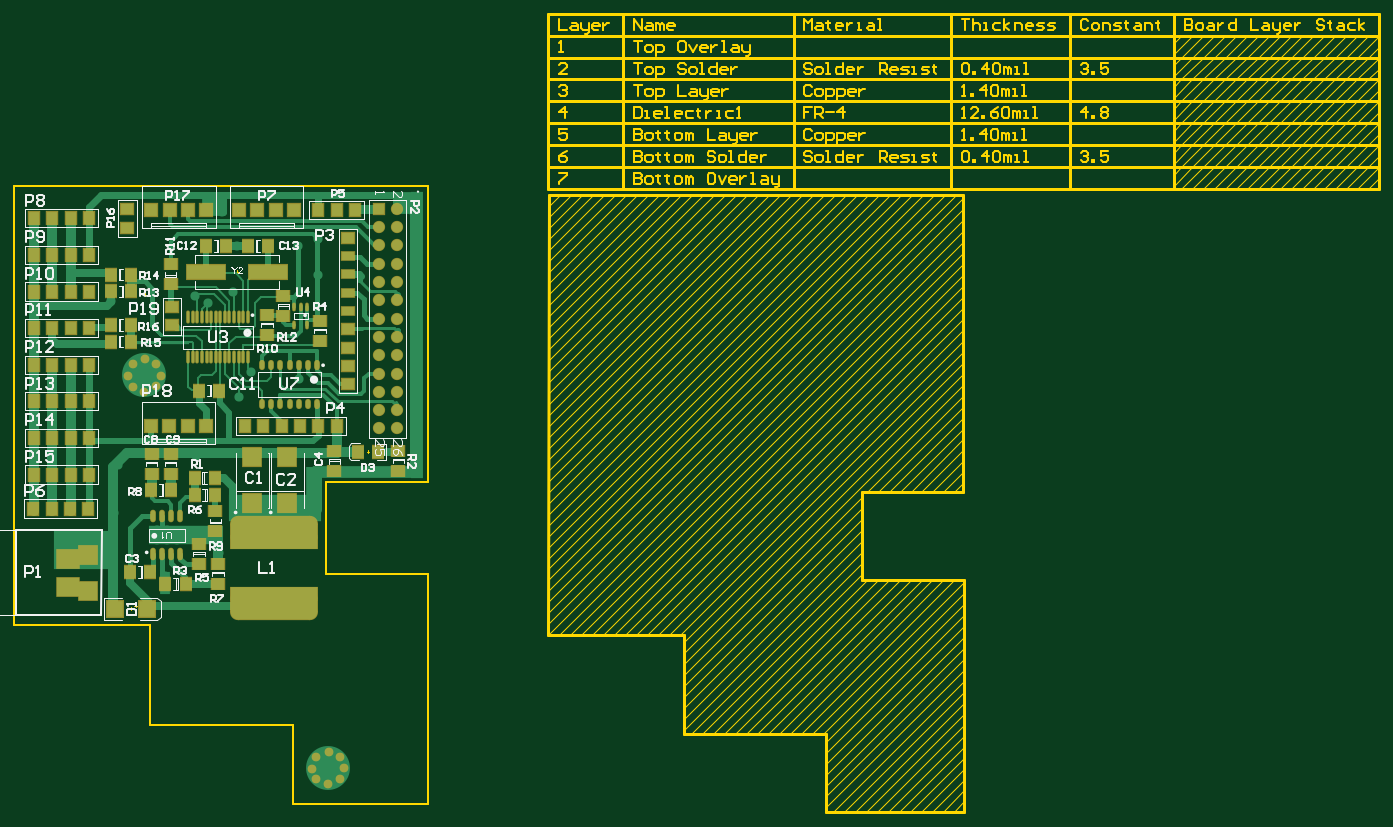
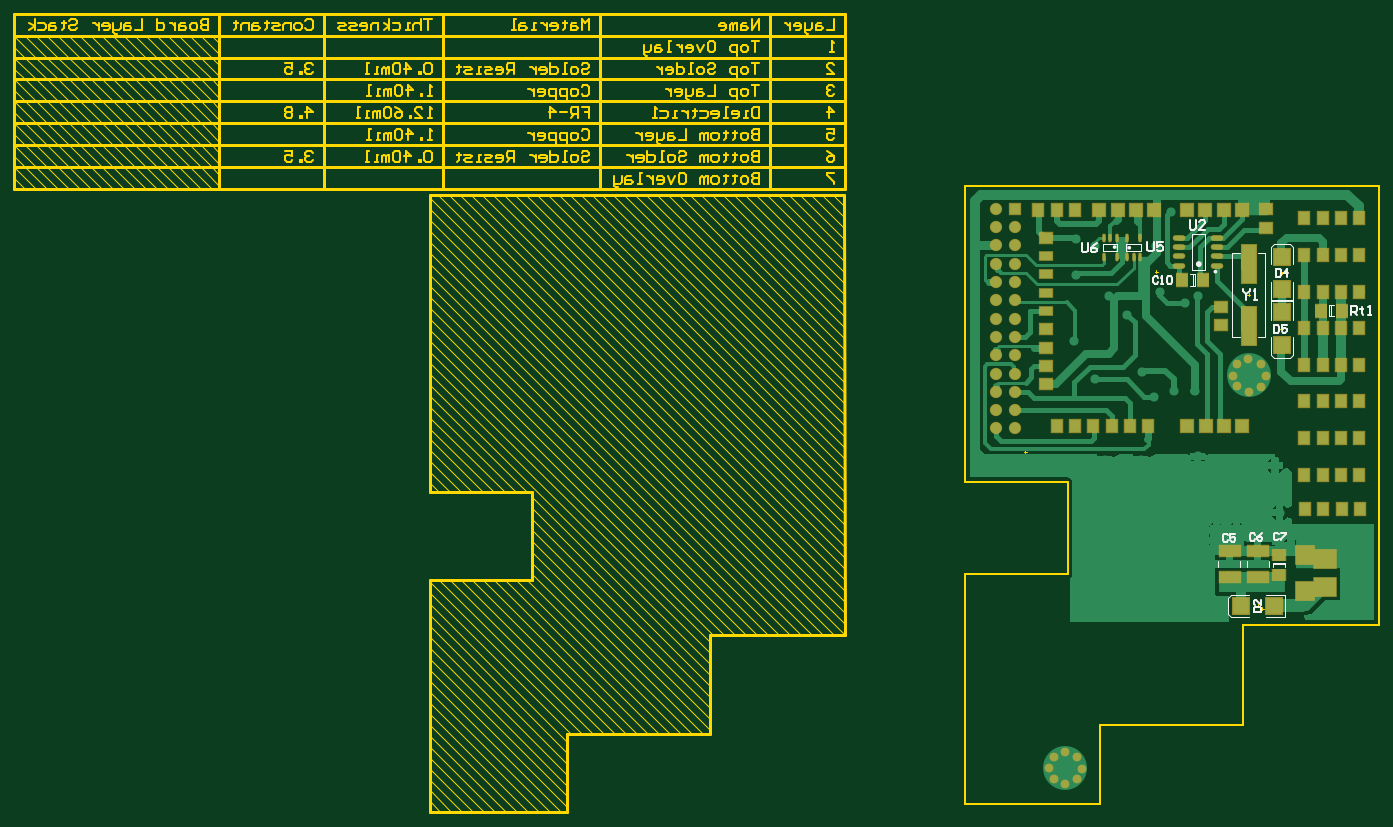
Circuit board: 10 layer files. Board 36.1 x 47.2 mm.
- bottom_copper: Robotic-RPI.GBL (19538 bytes)
- bottom_silk: Robotic-RPI.GBO (5543 bytes)
- paste: Robotic-RPI.GBP (1093 bytes)
- bottom_mask: Robotic-RPI.GBS (3827 bytes)
- outline: Robotic-RPI.GKO (38391 bytes)
- outline: Robotic-RPI.GM1 (566 bytes)
- top_copper: Robotic-RPI.GTL (18488 bytes)
- top_silk: Robotic-RPI.GTO (33310 bytes)
- paste: Robotic-RPI.GTP (3171 bytes)
- top_mask: Robotic-RPI.GTS (5898 bytes)

=== bottom_copper: Robotic-RPI.GBL (19538 bytes, source omitted) ===
=== bottom_silk: Robotic-RPI.GBO ===
G04 Layer_Color=32896*
%FSAX25Y25*%
%MOIN*%
G70*
G01*
G75*
%ADD67C,0.00984*%
%ADD68C,0.01575*%
%ADD69C,0.01000*%
%ADD70C,0.00787*%
%ADD72C,0.00800*%
D67*
X1587100Y1282400D02*
G03*
X1587100Y1282400I-0000492J0000000D01*
G01*
X1579100Y1282000D02*
G03*
X1579100Y1282000I-0000492J0000000D01*
G01*
X1532043Y1268954D02*
G03*
X1532043Y1268954I-0000492J0000000D01*
G01*
D68*
X1541394Y1273107D02*
G03*
X1541394Y1273107I-0000787J0000000D01*
G01*
D69*
X1457300Y1245300D02*
Y1250298D01*
X1454801D01*
X1453968Y1249465D01*
Y1247799D01*
X1454801Y1246966D01*
X1457300D01*
X1455634D02*
X1453968Y1245300D01*
X1451469Y1249465D02*
Y1248632D01*
X1452302D01*
X1450636D01*
X1451469D01*
Y1246133D01*
X1450636Y1245300D01*
X1448136D02*
X1446470D01*
X1447303D01*
Y1250298D01*
X1448136Y1249465D01*
X1545500Y1296998D02*
Y1292833D01*
X1544667Y1292000D01*
X1543001D01*
X1542168Y1292833D01*
Y1296998D01*
X1537169Y1292000D02*
X1540502D01*
X1537169Y1295332D01*
Y1296165D01*
X1538002Y1296998D01*
X1539669D01*
X1540502Y1296165D01*
X1568700Y1284998D02*
Y1280833D01*
X1567867Y1280000D01*
X1566201D01*
X1565368Y1280833D01*
Y1284998D01*
X1560369D02*
X1563702D01*
Y1282499D01*
X1562035Y1283332D01*
X1561202D01*
X1560369Y1282499D01*
Y1280833D01*
X1561202Y1280000D01*
X1562869D01*
X1563702Y1280833D01*
X1516700Y1259598D02*
Y1258598D01*
X1514701Y1256599D01*
X1512701Y1258598D01*
Y1259598D01*
X1514701Y1256599D02*
Y1253600D01*
X1510702D02*
X1508703D01*
X1509702D01*
Y1259598D01*
X1510702Y1258598D01*
X1604700Y1284598D02*
Y1280433D01*
X1603867Y1279600D01*
X1602201D01*
X1601368Y1280433D01*
Y1284598D01*
X1596369D02*
X1598036Y1283765D01*
X1599702Y1282099D01*
Y1280433D01*
X1598869Y1279600D01*
X1597202D01*
X1596369Y1280433D01*
Y1281266D01*
X1597202Y1282099D01*
X1599702D01*
X1498300Y1270299D02*
Y1266300D01*
X1496301D01*
X1495634Y1266967D01*
Y1269632D01*
X1496301Y1270299D01*
X1498300D01*
X1492302Y1266300D02*
Y1270299D01*
X1494301Y1268299D01*
X1491636D01*
X1499300Y1239599D02*
Y1235600D01*
X1497301D01*
X1496634Y1236267D01*
Y1238932D01*
X1497301Y1239599D01*
X1499300D01*
X1492636D02*
X1495301D01*
Y1237599D01*
X1493968Y1238266D01*
X1493302D01*
X1492636Y1237599D01*
Y1236267D01*
X1493302Y1235600D01*
X1494635D01*
X1495301Y1236267D01*
X1562734Y1265732D02*
X1563401Y1266399D01*
X1564734D01*
X1565400Y1265732D01*
Y1263066D01*
X1564734Y1262400D01*
X1563401D01*
X1562734Y1263066D01*
X1561401Y1262400D02*
X1560068D01*
X1560735D01*
Y1266399D01*
X1561401Y1265732D01*
X1558069D02*
X1557403Y1266399D01*
X1556070D01*
X1555403Y1265732D01*
Y1263066D01*
X1556070Y1262400D01*
X1557403D01*
X1558069Y1263066D01*
Y1265732D01*
X1510699Y1082900D02*
X1506700D01*
Y1084899D01*
X1507366Y1085566D01*
X1510032D01*
X1510699Y1084899D01*
Y1082900D01*
X1506700Y1089565D02*
Y1086899D01*
X1509366Y1089565D01*
X1510032D01*
X1510699Y1088898D01*
Y1087565D01*
X1510032Y1086899D01*
X1524734Y1124832D02*
X1525401Y1125499D01*
X1526733D01*
X1527400Y1124832D01*
Y1122167D01*
X1526733Y1121500D01*
X1525401D01*
X1524734Y1122167D01*
X1520735Y1125499D02*
X1523401D01*
Y1123499D01*
X1522068Y1124166D01*
X1521402D01*
X1520735Y1123499D01*
Y1122167D01*
X1521402Y1121500D01*
X1522735D01*
X1523401Y1122167D01*
X1509934Y1125332D02*
X1510601Y1125999D01*
X1511934D01*
X1512600Y1125332D01*
Y1122666D01*
X1511934Y1122000D01*
X1510601D01*
X1509934Y1122666D01*
X1505935Y1125999D02*
X1507268Y1125332D01*
X1508601Y1123999D01*
Y1122666D01*
X1507935Y1122000D01*
X1506602D01*
X1505935Y1122666D01*
Y1123333D01*
X1506602Y1123999D01*
X1508601D01*
X1497034Y1125532D02*
X1497701Y1126199D01*
X1499034D01*
X1499700Y1125532D01*
Y1122867D01*
X1499034Y1122200D01*
X1497701D01*
X1497034Y1122867D01*
X1495701Y1126199D02*
X1493036D01*
Y1125532D01*
X1495701Y1122867D01*
Y1122200D01*
D70*
X1529900Y1107600D02*
Y1110750D01*
X1517900Y1107650D02*
Y1110800D01*
X1493750Y1107619D02*
Y1109981D01*
X1500050Y1107619D02*
Y1109981D01*
X1493750D02*
X1500050D01*
X1493750Y1109233D02*
X1500050D01*
X1514500Y1107600D02*
Y1110750D01*
X1502500Y1107650D02*
Y1110800D01*
X1493539Y1080210D02*
Y1092415D01*
X1522870D02*
X1524642Y1090643D01*
X1522870Y1080210D02*
X1524642Y1081982D01*
Y1090643D01*
X1493539Y1092415D02*
X1503776D01*
X1493539Y1080210D02*
X1503776D01*
X1513224D02*
X1522870D01*
X1513224Y1092415D02*
X1522870D01*
X1488885Y1253239D02*
X1501090D01*
X1488885Y1282570D02*
X1490657Y1284342D01*
X1499318D02*
X1501090Y1282570D01*
X1490657Y1284342D02*
X1499318D01*
X1488885Y1253239D02*
Y1263476D01*
X1501090Y1253239D02*
Y1263476D01*
Y1272924D02*
Y1282570D01*
X1488885Y1272924D02*
Y1282570D01*
X1489110Y1252861D02*
X1501315D01*
X1499543Y1221758D02*
X1501315Y1223530D01*
X1489110D02*
X1490882Y1221758D01*
X1499543D01*
X1501315Y1242624D02*
Y1252861D01*
X1489110Y1242624D02*
Y1252861D01*
Y1223530D02*
Y1233176D01*
X1501315Y1223530D02*
Y1233176D01*
X1585058Y1284000D02*
X1592800D01*
X1585058Y1280100D02*
X1592800D01*
X1585058D02*
Y1284000D01*
X1592800Y1280100D02*
Y1284000D01*
X1468533Y1244550D02*
Y1250850D01*
X1469281Y1244550D02*
Y1250850D01*
X1466919Y1244550D02*
X1469281D01*
X1466919Y1250850D02*
X1469281D01*
X1504200Y1233300D02*
Y1279300D01*
X1522600Y1233300D02*
Y1279300D01*
X1572400Y1280400D02*
Y1284200D01*
X1580142Y1280400D02*
Y1284200D01*
X1572400D02*
X1580142D01*
X1572400Y1280400D02*
X1580142D01*
X1537457Y1289643D02*
X1544543D01*
X1537457Y1269958D02*
X1544543D01*
Y1289643D01*
X1537457Y1269958D02*
Y1289643D01*
X1542919Y1261350D02*
X1545281D01*
X1542919Y1267650D02*
X1545281D01*
X1542919Y1261350D02*
Y1267650D01*
X1543667Y1261350D02*
Y1267650D01*
D72*
X1504200Y1279300D02*
X1508500D01*
X1518300D02*
X1522600D01*
X1518300Y1233300D02*
X1522600D01*
X1504200D02*
X1508500D01*
M02*

=== paste: Robotic-RPI.GBP ===
G04 Layer_Color=128*
%FSAX25Y25*%
%MOIN*%
G70*
G01*
G75*
%ADD13R,0.06299X0.07087*%
%ADD16O,0.01200X0.04000*%
%ADD18R,0.09055X0.09055*%
%ADD21R,0.07087X0.06299*%
%ADD53R,0.12000X0.06000*%
%ADD54R,0.09055X0.09055*%
%ADD55R,0.08000X0.21000*%
%ADD56R,0.08000X0.21500*%
%ADD57O,0.06061X0.02362*%
D13*
X1462588Y1247700D02*
D03*
X1473612D02*
D03*
X1538588Y1264500D02*
D03*
X1549612D02*
D03*
D16*
X1585400Y1287100D02*
D03*
X1588900D02*
D03*
X1592400D02*
D03*
Y1277200D02*
D03*
X1585400D02*
D03*
X1579800Y1287100D02*
D03*
X1572800D02*
D03*
Y1277200D02*
D03*
X1576300D02*
D03*
X1579800D02*
D03*
D18*
X1499642Y1086313D02*
D03*
X1517358D02*
D03*
D21*
X1496900Y1114312D02*
D03*
Y1103288D02*
D03*
D53*
X1523800Y1102098D02*
D03*
Y1116302D02*
D03*
X1508400Y1102098D02*
D03*
Y1116302D02*
D03*
D54*
X1494987Y1259342D02*
D03*
Y1277058D02*
D03*
X1495213Y1246758D02*
D03*
Y1229042D02*
D03*
D55*
X1513400Y1239300D02*
D03*
D56*
Y1273300D02*
D03*
D57*
X1551500Y1282300D02*
D03*
Y1287300D02*
D03*
Y1277300D02*
D03*
Y1272300D02*
D03*
X1530500Y1287300D02*
D03*
Y1282300D02*
D03*
Y1277300D02*
D03*
Y1272300D02*
D03*
M02*

=== bottom_mask: Robotic-RPI.GBS ===
G04 Layer_Color=16711935*
%FSAX25Y25*%
%MOIN*%
G70*
G01*
G75*
%ADD78R,0.07099X0.07887*%
%ADD81O,0.02000X0.04800*%
%ADD83R,0.09855X0.09855*%
%ADD86R,0.07887X0.07099*%
%ADD87R,0.07800X0.06800*%
%ADD88R,0.07800X0.07800*%
%ADD89R,0.06800X0.07800*%
%ADD90R,0.13398X0.10800*%
%ADD91R,0.10800X0.10800*%
%ADD92C,0.04800*%
%ADD93R,0.07800X0.05800*%
%ADD94C,0.06706*%
%ADD95R,0.06706X0.06706*%
%ADD96R,0.12800X0.06800*%
%ADD97R,0.09855X0.09855*%
%ADD98R,0.08800X0.21800*%
%ADD99R,0.08800X0.22300*%
%ADD100O,0.06861X0.03162*%
D78*
X1462588Y1247700D02*
D03*
X1473612D02*
D03*
X1538588Y1264500D02*
D03*
X1549612D02*
D03*
D81*
X1585400Y1287100D02*
D03*
X1588900D02*
D03*
X1592400D02*
D03*
Y1277200D02*
D03*
X1585400D02*
D03*
X1579800Y1287100D02*
D03*
X1572800D02*
D03*
Y1277200D02*
D03*
X1576300D02*
D03*
X1579800D02*
D03*
D83*
X1499642Y1086313D02*
D03*
X1517358D02*
D03*
D86*
X1496900Y1114312D02*
D03*
Y1103288D02*
D03*
D87*
X1528300Y1239600D02*
D03*
Y1249600D02*
D03*
X1503900Y1293000D02*
D03*
Y1303000D02*
D03*
X1624300Y1207500D02*
D03*
Y1287500D02*
D03*
Y1237500D02*
D03*
Y1227500D02*
D03*
Y1217500D02*
D03*
D88*
X1516890Y1184610D02*
D03*
X1526890D02*
D03*
X1536890D02*
D03*
X1546890D02*
D03*
X1516990Y1302610D02*
D03*
X1526990D02*
D03*
X1536990D02*
D03*
X1546990D02*
D03*
X1594990D02*
D03*
X1584990D02*
D03*
X1574990D02*
D03*
X1564990D02*
D03*
D89*
X1628300Y1302700D02*
D03*
X1618300D02*
D03*
X1608300D02*
D03*
X1618200Y1184500D02*
D03*
X1608200D02*
D03*
X1598200D02*
D03*
X1588200D02*
D03*
X1578200D02*
D03*
X1568200D02*
D03*
X1452900Y1158100D02*
D03*
X1462900D02*
D03*
X1472900D02*
D03*
X1482900D02*
D03*
Y1198100D02*
D03*
X1472900D02*
D03*
X1462900D02*
D03*
X1452900D02*
D03*
X1482900Y1238100D02*
D03*
X1472900D02*
D03*
X1462900D02*
D03*
X1452900D02*
D03*
X1482900Y1278100D02*
D03*
X1472900D02*
D03*
X1462900D02*
D03*
X1452900D02*
D03*
X1482900Y1298100D02*
D03*
X1472900D02*
D03*
X1462900D02*
D03*
X1452900D02*
D03*
X1482900Y1178100D02*
D03*
X1472900D02*
D03*
X1462900D02*
D03*
X1452900D02*
D03*
X1482900Y1218100D02*
D03*
X1472900D02*
D03*
X1462900D02*
D03*
X1452900D02*
D03*
X1482900Y1258100D02*
D03*
X1472900D02*
D03*
X1462900D02*
D03*
X1452900D02*
D03*
X1482500Y1139500D02*
D03*
X1472500D02*
D03*
X1462500D02*
D03*
X1452500D02*
D03*
D90*
X1471600Y1111860D02*
D03*
Y1096560D02*
D03*
D91*
X1482400Y1114260D02*
D03*
Y1094460D02*
D03*
D92*
X1506830Y1206140D02*
D03*
X1519530Y1206340D02*
D03*
X1506830Y1218340D02*
D03*
X1519530Y1218440D02*
D03*
X1513130Y1203340D02*
D03*
X1522030Y1212140D02*
D03*
X1513530Y1221140D02*
D03*
X1504130Y1211940D02*
D03*
X1604530Y0997440D02*
D03*
X1613930Y1006640D02*
D03*
X1622430Y0997640D02*
D03*
X1613530Y0988840D02*
D03*
X1619930Y1003940D02*
D03*
X1607230Y1003840D02*
D03*
X1619930Y0991840D02*
D03*
X1607230Y0991640D02*
D03*
D93*
X1624300Y1277500D02*
D03*
Y1267500D02*
D03*
Y1257500D02*
D03*
Y1247500D02*
D03*
D94*
X1651200Y1183300D02*
D03*
X1641200D02*
D03*
X1651200Y1193300D02*
D03*
X1641200D02*
D03*
X1651200Y1203300D02*
D03*
X1641200D02*
D03*
X1651200Y1213300D02*
D03*
X1641200D02*
D03*
X1651200Y1223300D02*
D03*
X1641200D02*
D03*
X1651200Y1233300D02*
D03*
X1641200D02*
D03*
X1651200Y1243300D02*
D03*
X1641200D02*
D03*
X1651200Y1253300D02*
D03*
X1641200D02*
D03*
X1651200Y1263300D02*
D03*
X1641200D02*
D03*
X1651200Y1273300D02*
D03*
X1641200D02*
D03*
X1651200Y1283300D02*
D03*
X1641200D02*
D03*
X1651200Y1293300D02*
D03*
X1641200D02*
D03*
X1651200Y1303300D02*
D03*
D95*
X1641200D02*
D03*
D96*
X1523800Y1102098D02*
D03*
Y1116302D02*
D03*
X1508400Y1102098D02*
D03*
Y1116302D02*
D03*
D97*
X1494987Y1259342D02*
D03*
Y1277058D02*
D03*
X1495213Y1246758D02*
D03*
Y1229042D02*
D03*
D98*
X1513400Y1239300D02*
D03*
D99*
Y1273300D02*
D03*
D100*
X1551500Y1282300D02*
D03*
Y1287300D02*
D03*
Y1277300D02*
D03*
Y1272300D02*
D03*
X1530500Y1287300D02*
D03*
Y1282300D02*
D03*
Y1277300D02*
D03*
Y1272300D02*
D03*
M02*

=== outline: Robotic-RPI.GKO (38391 bytes, source omitted) ===
=== outline: Robotic-RPI.GM1 ===
G04 Layer_Color=16711935*
%FSAX25Y25*%
%MOIN*%
G70*
G01*
G75*
%ADD73C,0.00394*%
D73*
X1634613Y1170513D02*
X1636187D01*
X1635400Y1169725D02*
Y1171300D01*
X1563900Y1268113D02*
Y1269687D01*
X1563113Y1268900D02*
X1564687D01*
X1505900Y1084000D02*
Y1085575D01*
X1505113Y1084787D02*
X1506687D01*
X1507713Y1086313D02*
X1509287D01*
X1508500Y1085525D02*
Y1087100D01*
X1494987Y1267413D02*
Y1268987D01*
X1494200Y1268200D02*
X1495775D01*
X1495213Y1237113D02*
Y1238687D01*
X1494425Y1237900D02*
X1496000D01*
X1513400Y1255513D02*
Y1257087D01*
X1512613Y1256300D02*
X1514187D01*
M02*

=== top_copper: Robotic-RPI.GTL (18488 bytes, source omitted) ===
=== top_silk: Robotic-RPI.GTO (33310 bytes, source omitted) ===
=== paste: Robotic-RPI.GTP ===
G04 Layer_Color=8421504*
%FSAX25Y25*%
%MOIN*%
G70*
G01*
G75*
%ADD10O,0.02362X0.04724*%
G04:AMPARAMS|DCode=11|XSize=472.44mil|YSize=157.48mil|CornerRadius=39.37mil|HoleSize=0mil|Usage=FLASHONLY|Rotation=180.000|XOffset=0mil|YOffset=0mil|HoleType=Round|Shape=RoundedRectangle|*
%AMROUNDEDRECTD11*
21,1,0.47244,0.07874,0,0,180.0*
21,1,0.39370,0.15748,0,0,180.0*
1,1,0.07874,-0.19685,0.03937*
1,1,0.07874,0.19685,0.03937*
1,1,0.07874,0.19685,-0.03937*
1,1,0.07874,-0.19685,-0.03937*
%
%ADD11ROUNDEDRECTD11*%
%ADD12R,0.47244X0.07500*%
%ADD13R,0.06299X0.07087*%
%ADD14R,0.21500X0.08000*%
%ADD15R,0.21000X0.08000*%
%ADD16O,0.01200X0.04000*%
%ADD17O,0.02362X0.06061*%
%ADD18R,0.09055X0.09055*%
%ADD19R,0.10000X0.10236*%
%ADD20O,0.01200X0.06300*%
%ADD21R,0.07087X0.06299*%
D10*
X1577500Y1196570D02*
D03*
X1582500D02*
D03*
X1587500D02*
D03*
X1592500D02*
D03*
X1597500D02*
D03*
X1602500D02*
D03*
X1607500D02*
D03*
X1577500Y1217830D02*
D03*
X1582500D02*
D03*
X1587500D02*
D03*
X1592500D02*
D03*
X1597500D02*
D03*
X1602500D02*
D03*
X1607500D02*
D03*
D11*
X1583800Y1086800D02*
D03*
Y1127500D02*
D03*
D12*
Y1121400D02*
D03*
Y1092600D02*
D03*
D13*
X1629888Y1170500D02*
D03*
X1640912D02*
D03*
X1540588Y1156300D02*
D03*
X1551612D02*
D03*
X1516412Y1104800D02*
D03*
X1505388D02*
D03*
X1542988Y1204000D02*
D03*
X1554012D02*
D03*
X1580912Y1283000D02*
D03*
X1569888D02*
D03*
X1546888D02*
D03*
X1557912D02*
D03*
X1494988Y1258200D02*
D03*
X1506012D02*
D03*
Y1239700D02*
D03*
X1494988D02*
D03*
X1506012Y1230800D02*
D03*
X1494988D02*
D03*
X1506012Y1267300D02*
D03*
X1494988D02*
D03*
X1540588Y1146800D02*
D03*
X1551612D02*
D03*
X1516888Y1149700D02*
D03*
X1527912D02*
D03*
X1535712Y1098300D02*
D03*
X1524688D02*
D03*
D14*
X1546900Y1268900D02*
D03*
D15*
X1580900D02*
D03*
D16*
X1602200Y1249900D02*
D03*
X1598700D02*
D03*
X1595200D02*
D03*
Y1240000D02*
D03*
X1602200D02*
D03*
D17*
X1517800Y1114500D02*
D03*
X1522800D02*
D03*
X1527800D02*
D03*
X1532800D02*
D03*
X1517800Y1135500D02*
D03*
X1522800D02*
D03*
X1532800D02*
D03*
X1527800D02*
D03*
D18*
X1514758Y1084787D02*
D03*
X1497042D02*
D03*
D19*
X1591300Y1167498D02*
D03*
Y1142302D02*
D03*
X1572100Y1167498D02*
D03*
Y1142302D02*
D03*
D20*
X1569700Y1244100D02*
D03*
X1567200D02*
D03*
X1564700D02*
D03*
X1562200D02*
D03*
X1559700D02*
D03*
X1557200D02*
D03*
X1554700D02*
D03*
X1552200D02*
D03*
X1549700D02*
D03*
X1547200D02*
D03*
X1544700D02*
D03*
X1542200D02*
D03*
X1539700D02*
D03*
X1537200D02*
D03*
X1569700Y1222400D02*
D03*
X1567200D02*
D03*
X1564700D02*
D03*
X1562200D02*
D03*
X1559700D02*
D03*
X1557200D02*
D03*
X1554700D02*
D03*
X1552200D02*
D03*
X1549700D02*
D03*
X1547200D02*
D03*
X1544700D02*
D03*
X1542200D02*
D03*
X1539700D02*
D03*
X1537200D02*
D03*
D21*
X1589200Y1244488D02*
D03*
Y1255512D02*
D03*
X1580300Y1234288D02*
D03*
Y1245312D02*
D03*
X1609100Y1242212D02*
D03*
Y1231188D02*
D03*
X1527500Y1261988D02*
D03*
Y1273012D02*
D03*
X1617000Y1159788D02*
D03*
Y1170812D02*
D03*
X1542900Y1108988D02*
D03*
Y1120012D02*
D03*
X1553500Y1098288D02*
D03*
Y1109312D02*
D03*
X1652000Y1159888D02*
D03*
Y1170912D02*
D03*
X1517200Y1158388D02*
D03*
Y1169412D02*
D03*
X1527500Y1158288D02*
D03*
Y1169312D02*
D03*
X1552000Y1138212D02*
D03*
Y1127188D02*
D03*
M02*

=== top_mask: Robotic-RPI.GTS (5898 bytes, source omitted) ===
